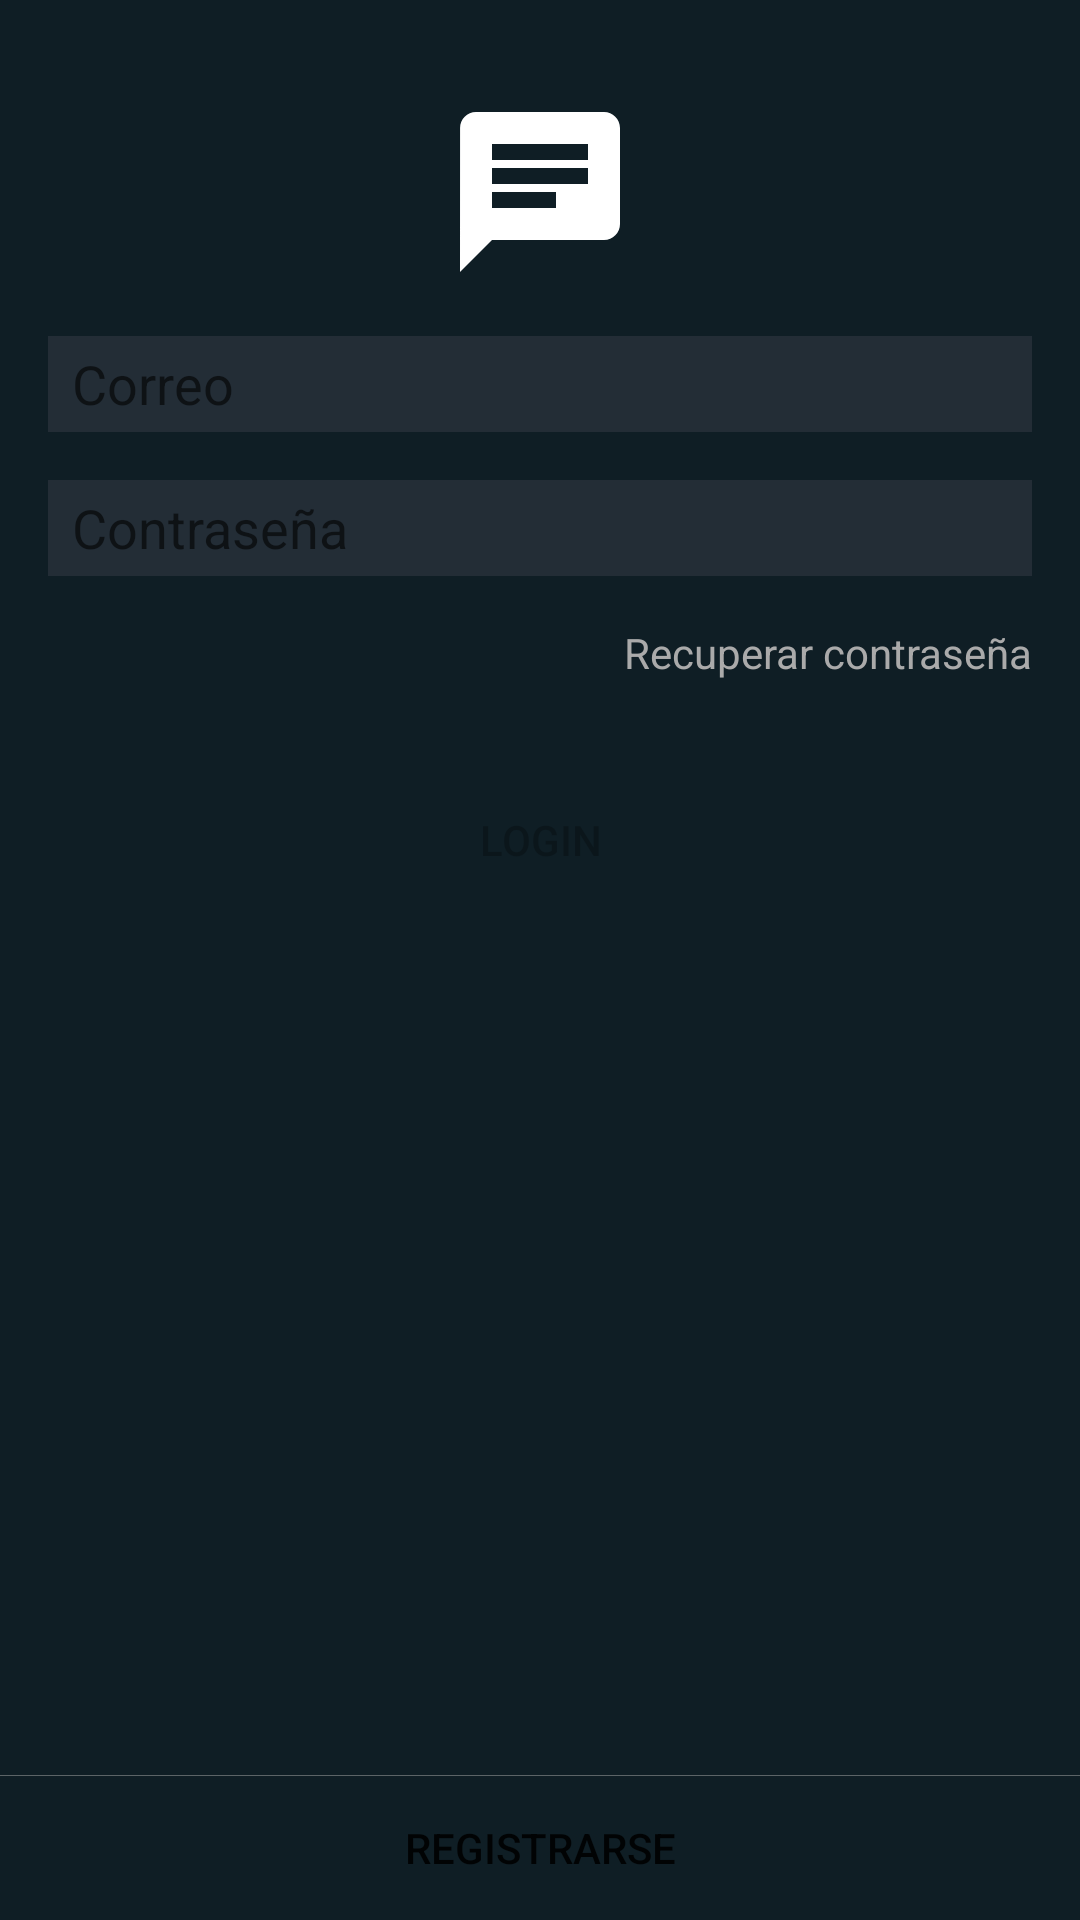

Here is an Android app screen rendered from its layout file. Give the layout XML and the strings, colors and styles it references.
<!-- AndroidManifest.xml: application theme Theme.Chatunab9 -->
<!-- res/layout/activity_login.xml -->
<?xml version="1.0" encoding="utf-8"?>
<androidx.constraintlayout.widget.ConstraintLayout xmlns:android="http://schemas.android.com/apk/res/android"
    xmlns:app="http://schemas.android.com/apk/res-auto"
    xmlns:tools="http://schemas.android.com/tools"
    android:id="@+id/cl_login"
    android:layout_width="match_parent"
    android:layout_height="match_parent"
    android:background="@color/colorPrimaryVariant"
    tools:context=".vistas.activity.LoginActivity">

    <LinearLayout
        android:layout_width="match_parent"
        android:layout_height="wrap_content"
        android:gravity="center_horizontal"
        android:orientation="vertical"
        android:padding="16dp"
        app:layout_constraintBottom_toTopOf="@+id/v_linea"
        app:layout_constraintEnd_toEndOf="parent"
        app:layout_constraintStart_toStartOf="parent"
        app:layout_constraintTop_toTopOf="parent"
        app:layout_constraintVertical_bias="0.0">

        <ImageView
            android:id="@+id/iv_logo"
            android:layout_width="64dp"
            android:layout_height="64dp"
            android:layout_marginTop="16dp"
            android:layout_marginBottom="16dp"
            android:src="@drawable/ic_chat_blanco" />

        <com.google.android.material.textfield.TextInputEditText
            android:id="@+id/tie_correo"
            android:layout_width="match_parent"
            android:layout_height="32dp"
            android:layout_marginBottom="16dp"
            android:background="@drawable/forma_texto"
            android:hint="Correo"
            android:imeOptions="actionNext"
            android:inputType="textEmailAddress"
            android:paddingStart="8dp"
            android:paddingEnd="8dp" />

        <com.google.android.material.textfield.TextInputEditText
            android:id="@+id/tie_contraseña"
            android:layout_width="match_parent"
            android:layout_height="32dp"
            android:layout_marginBottom="16dp"
            android:background="@drawable/forma_texto"
            android:hint="Contraseña"
            android:imeOptions="actionDone"
            android:inputType="textPassword"
            android:paddingStart="8dp"
            android:paddingEnd="8dp" />

        <TextView
            android:id="@+id/tv_recuperarcontra"
            android:layout_width="match_parent"
            android:layout_height="32dp"
            android:text="Recuperar contraseña"
            android:layout_marginBottom="16dp"
            android:gravity="end|center_horizontal"
            android:textColor="@android:color/darker_gray"/>

        <Button
            android:id="@+id/b_login"
            android:layout_width="match_parent"
            android:layout_height="wrap_content"
            android:text="Login"
            android:background="@drawable/boton_estilos"
            android:enabled="false"/>

    </LinearLayout>

    <View
        android:id="@+id/v_linea"
        android:layout_width="match_parent"
        android:layout_height="0.3dp"
        android:alpha="0.5"
        android:background="@android:color/darker_gray"
        app:layout_constraintBottom_toTopOf="@+id/b_registro"
        app:layout_constraintEnd_toEndOf="parent"
        app:layout_constraintStart_toStartOf="parent"
        app:layout_constraintTop_toTopOf="parent"
        app:layout_constraintVertical_bias="1.0" />

    <Button
        android:id="@+id/b_registro"
        android:layout_width="match_parent"
        android:layout_height="wrap_content"
        android:text="Registrarse"
        android:background="@null"
        app:layout_constraintBottom_toBottomOf="parent"
        app:layout_constraintEnd_toEndOf="parent"
        app:layout_constraintStart_toStartOf="parent"
        app:layout_constraintTop_toTopOf="parent"
        app:layout_constraintVertical_bias="1.0" />

</androidx.constraintlayout.widget.ConstraintLayout>
<!-- resources referenced by this layout -->
<resources>
  <color name="colorPrimaryVariant">#0f1e25</color>
  <!-- drawable forma_texto (drawable) -->
  <?xml version="1.0" encoding="utf-8"?>
  <shape xmlns:android="http://schemas.android.com/apk/res/android">
  
      <solid
          android:color="@color/colorPrimary"/>
  
      <corners
          android:radius="@dimen/boton_esquina"/>
  
  </shape>
  <!-- drawable ic_chat_blanco (drawable) -->
  <vector android:height="24dp"
      android:tint="#FFFFFF"
      android:viewportHeight="24"
      android:viewportWidth="24"
      android:width="24dp"
      xmlns:android="http://schemas.android.com/apk/res/android">
      <path android:fillColor="@android:color/white"
          android:pathData="M20,2L4,2c-1.1,0 -1.99,0.9 -1.99,2L2,22l4,-4h14c1.1,0 2,-0.9 2,-2L22,4c0,-1.1 -0.9,-2 -2,-2zM6,9h12v2L6,11L6,9zM14,14L6,14v-2h8v2zM18,8L6,8L6,6h12v2z"/>
  </vector>
  <style name="Theme.Chatunab9" parent="Theme.MaterialComponents.DayNight.NoActionBar">
          
          <item name="colorPrimary">@color/colorPrimary</item>
          <item name="colorPrimaryVariant">@color/colorPrimaryVariant</item>
          <item name="colorOnPrimary">@color/colorOnPrimary</item>
          
          <item name="colorSecondary">@color/colorSecondary</item>
          <item name="colorSecondaryVariant">@color/colorSecondaryVariant</item>
          <item name="colorOnSecondary">@color/black</item>
          
          <item name="android:statusBarColor" tools:targetApi="l">?attr/colorPrimaryVariant</item>
          
      </style>
  <color name="colorPrimary">#232d36</color>
  <color name="colorOnPrimary">#03BAA9</color>
  <color name="colorSecondary">#9ea3a9</color>
  <color name="colorSecondaryVariant">#00cc37</color>
  <color name="black">#FF000000</color>
</resources>
